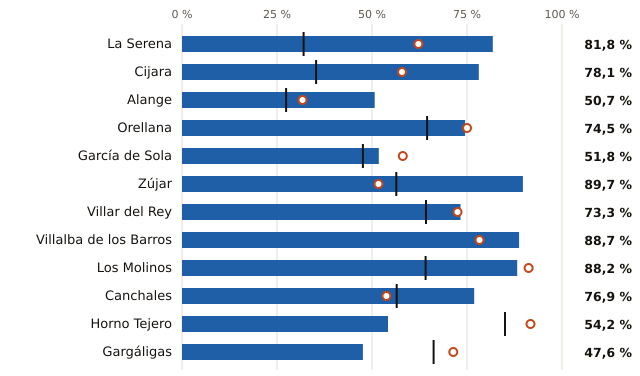

Source data for this figure (header and first rows):
embalse, pct, pct_hace_1_anio, pct_media_10_anios, vol_hm3, capacidad_hm3
La Serena, 81.8, 62.2, 32.0, 2633, 3219
Cijara, 78.1, 57.9, 35.3, 1176, 1505
Alange, 50.7, 31.7, 27.4, 432.0, 852.0
Orellana, 74.5, 75.0, 64.5, 602.0, 808.0
García de Sola, 51.8, 58.1, 47.6, 287.0, 554.0
Zújar, 89.7, 51.7, 56.4, 271.0, 302.0
Villar del Rey, 73.3, 72.5, 64.2, 96.0, 131.0
Villalba de los Barros, 88.7, 78.3, , 94.0, 106.0
Los Molinos, 88.2, 91.2, 64.1, 30.0, 34.0
Canchales, 76.9, 53.8, 56.5, 20.0, 26.0
Horno Tejero, 54.2, 91.7, 85.0, 13.0, 24.0
Gargáligas, 47.6, 71.4, 66.2, 10.0, 21.0
